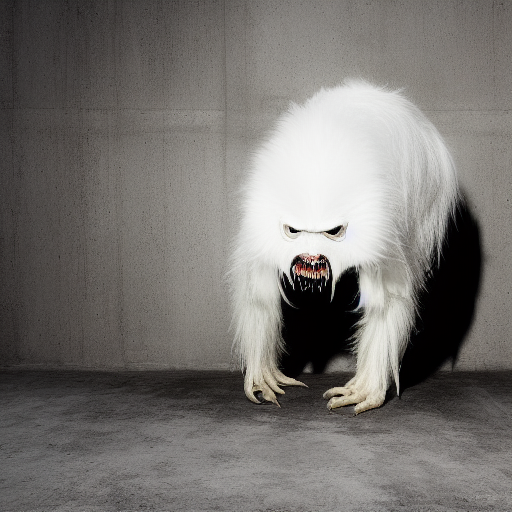
Generation parameters embedded in this image by AUTOMATIC1111 Stable Diffusion web UI or a fork of it (Forge, ...) (PNG 'parameters' text chunk):
A Medium-sized, (Quadruped), (White (evil creature) monster), (horror 3), white wall background, indoor, (full body), detail, in the center of photo, dimly lit
Negative prompt: nsfw, lowres, bad anatomy, bad hands, text, error, missing fingers,extra digit, fewer digits, cropped, worst quality, low quality, normal quality, jpeg artifacts, signature, watermark, username, blurry
Steps: 28, Sampler: Euler a, CFG scale: 7, Seed: 3360285775, Size: 512x512, Model hash: 14749efc0a, Model: sd-v1-4-full-ema